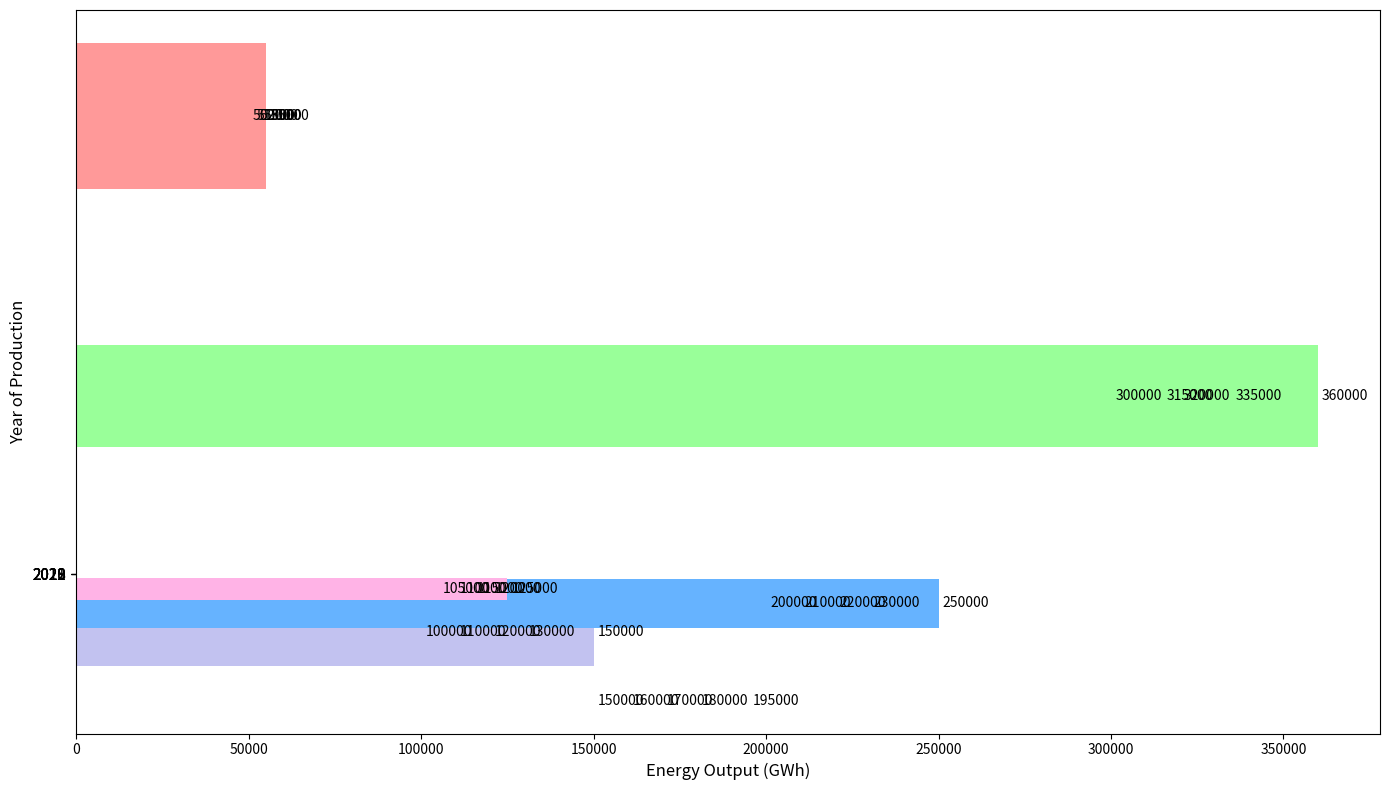

Write Python code to recreate this figure.
import matplotlib.pyplot as plt
import numpy as np

countries = ['Australia', 'India', 'Germany', 'USA', 'Norway', 'Brazil']
years = ['2022', '2019', '2020', '2018', '2021']

norway_production = [53000, 51000, 52000, 50000, 55000]
germany_production = [230000, 210000, 220000, 200000, 250000]
usa_production = [320000, 315000, 300000, 335000, 360000]
australia_production = [150000, 195000, 160000, 180000, 170000]
india_production = [130000, 150000, 100000, 110000, 120000]
brazil_production = [110000, 105000, 115000, 120000, 125000]

data = [australia_production, india_production, germany_production, usa_production, norway_production, brazil_production]

fig, ax = plt.subplots(figsize=(14, 8))

width = 0.13
y = np.arange(len(years))

colors = ['#ffcc99', '#c2c2f0', '#66b3ff', '#99ff99', '#ff9999', '#ffb3e6']

for i, (country_data, color) in enumerate(zip(data, colors)):
    rects = ax.barh(y + i * width, country_data, height=width, color=color)
    for rect in rects:
        width = rect.get_width()
        ax.annotate(f'{width}', xy=(width, rect.get_y() + rect.get_height() / 2),
                    xytext=(3, 0), textcoords="offset points", ha='left', va='center', fontsize=10, color='black')

ax.set_ylabel('Year of Production', fontsize=12)
ax.set_xlabel('Energy Output (GWh)', fontsize=12)
ax.set_yticks(y + width * 2.5)
ax.set_yticklabels(years, fontsize=11)

plt.tight_layout()
plt.show()
